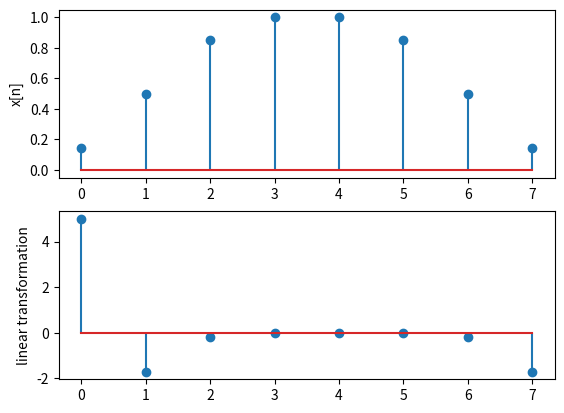

Write Python code to recreate this figure.
import numpy as np
import matplotlib.pyplot as plt 
def twiddle(kn,N):
    wn = np.exp(-1j*2*np.pi*kn/N)
    return wn

def mat(N):
    output = []
    for i in range(N):
        for j in range(N):
            output.append(twiddle(i*j,N))
    output = np.reshape(output,[N,N])
    return output
    
def transform(mat,xn):
    output = []
    for i in range(len(xn)):
        temp = 0
        for j in range(len(xn)):
            temp += mat[i][j]*xn[j]
        output.append(temp)
    return output

x = [0.146,0.5,0.853,1,1,0.853,0.5,0.146]
matrix = (np.around(mat(8),decimals=3))
print(matrix)
plt.subplot(211)
plt.title("")
plt.ylabel("x[n]")
plt.stem(x)
plt.subplot(212)
plt.ylabel("linear transformation")
plt.stem(transform(matrix,x))
plt.show()